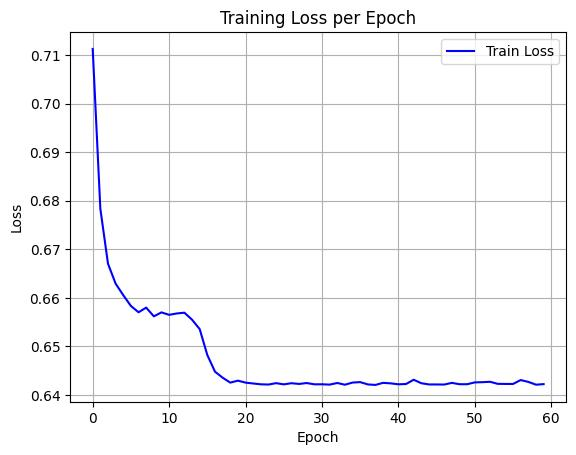

Source data for this figure (header and first rows):
epoch, train_loss
0, 0.7113
1, 0.6784
2, 0.667
3, 0.6629
4, 0.6605
5, 0.6583
6, 0.657
7, 0.658
8, 0.6562
9, 0.657
10, 0.6565
11, 0.6568
12, 0.6569
13, 0.6555
14, 0.6536
15, 0.6482
16, 0.6448
17, 0.6436
18, 0.6425
19, 0.6429
20, 0.6425
21, 0.6424
22, 0.6422
23, 0.6421
24, 0.6424
25, 0.6422
26, 0.6424
27, 0.6423
28, 0.6425
29, 0.6422
30, 0.6422
31, 0.6421
32, 0.6425
33, 0.6421
34, 0.6426
35, 0.6426
36, 0.6422
37, 0.6421
38, 0.6425
39, 0.6424
40, 0.6422
41, 0.6423
42, 0.6431
43, 0.6424
44, 0.6422
45, 0.6422
46, 0.6421
47, 0.6425
48, 0.6422
49, 0.6422
50, 0.6426
51, 0.6426
52, 0.6427
53, 0.6423
54, 0.6423
55, 0.6423
56, 0.6431
57, 0.6427
58, 0.6421
59, 0.6422
